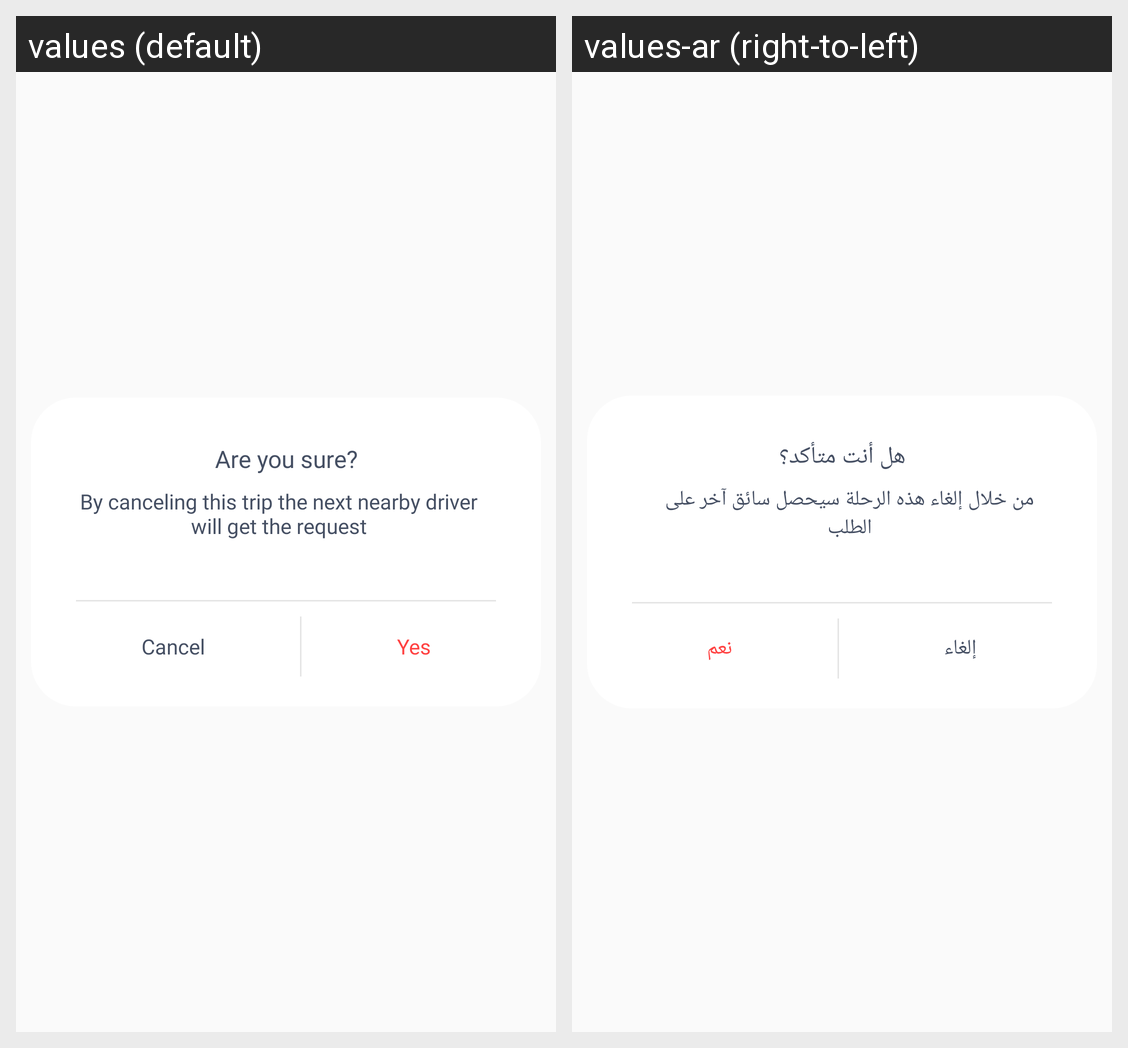

Translations of the strings shown on this Android screen, per locale in the grid:
Android screen res/layout/dialog_cancel_trip.xml rendered under 2 locales, left to right: values (default), values-ar (right-to-left). Device: Nexus 5 (rendered at 1080×1920; each locale shown at half size, 540×960, under a caption strip naming it); theme AppThemeRegular.
Strings drawn on this screen, with the default value and each locale's value (text and hints the layout hard-codes, and strings that could not be matched under every locale, appear in the picture but are not listed):

are_sure
  values: Are you sure?
  values-ar: هل أنت متأكد؟

are_sure_small_text
  values: By canceling this trip the next nearby driver will get the request
  values-ar: من خلال إلغاء هذه الرحلة سيحصل سائق آخر على الطلب

cancel
  values: Cancel
  values-ar: إلغاء

yes
  values: Yes
  values-ar: نعم
